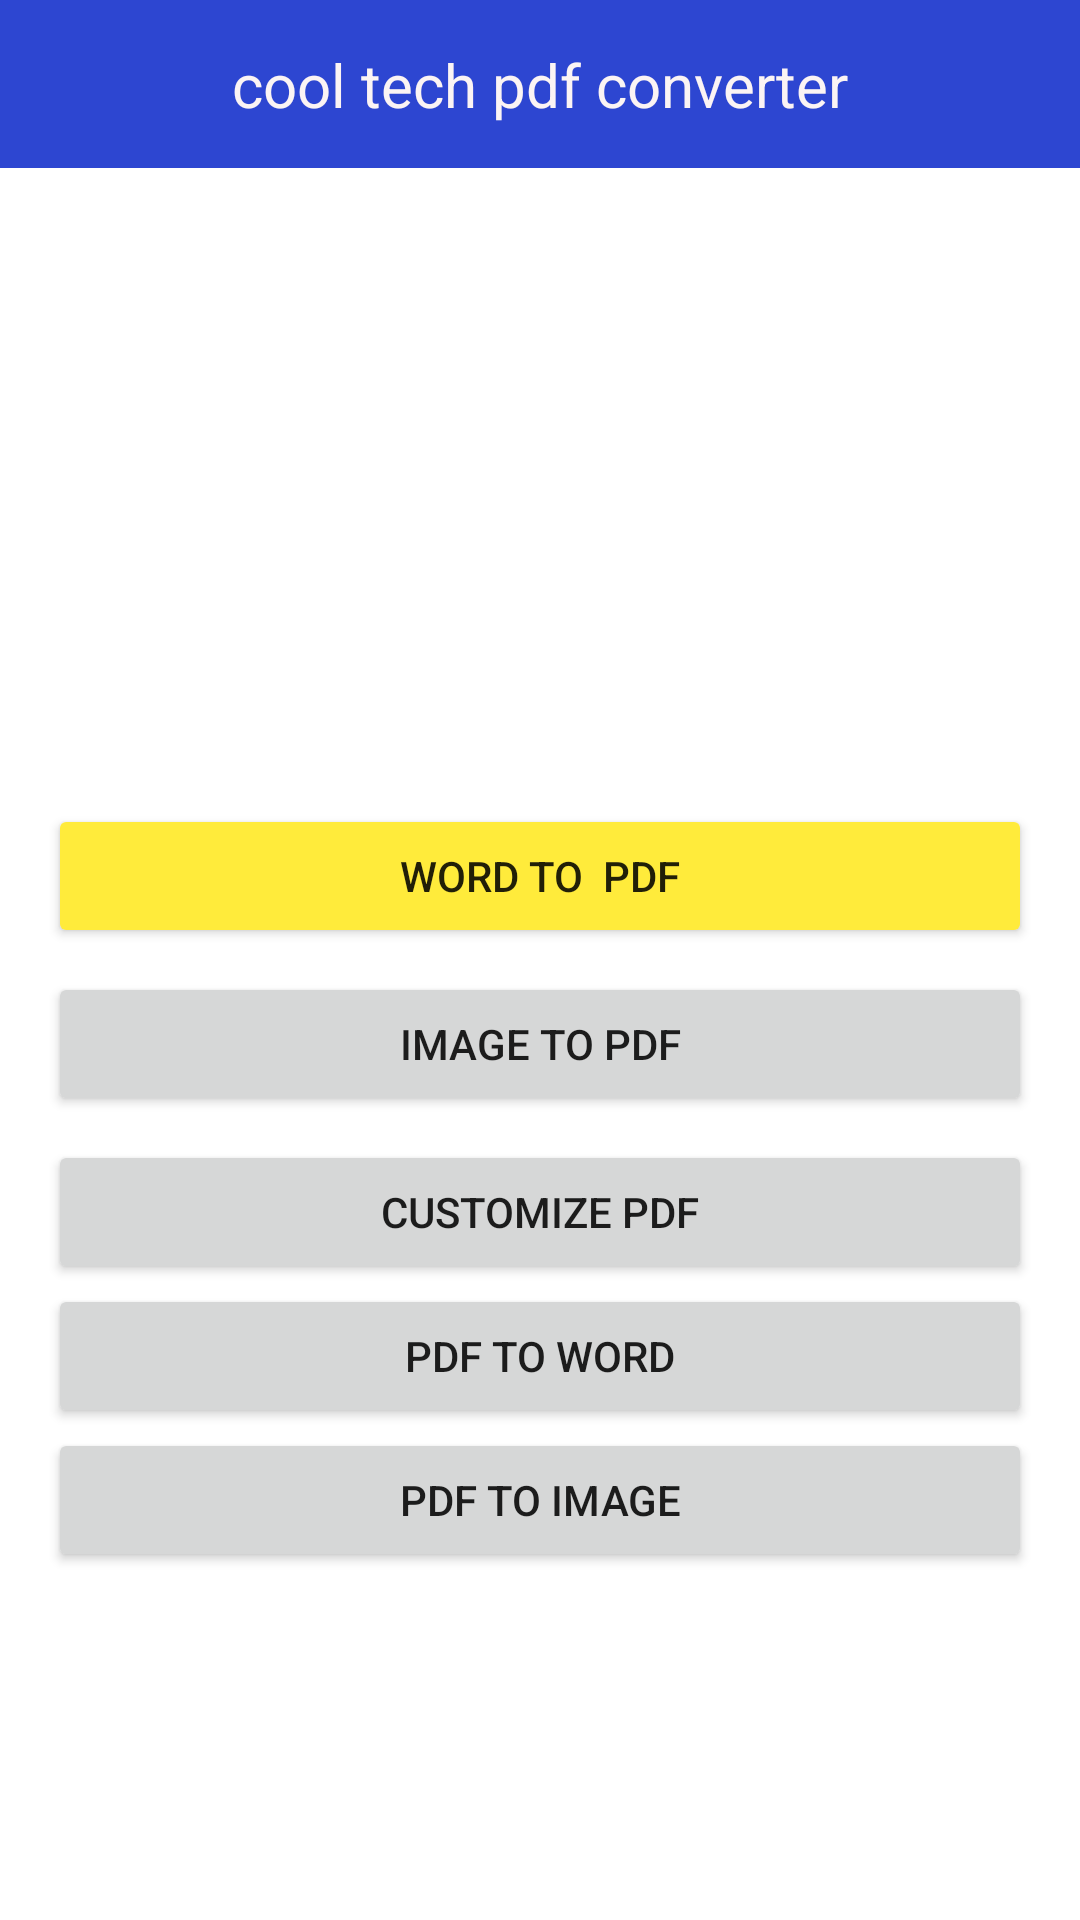

Reconstruct the res/layout file that produces this screen, plus the resources it refers to.
<!-- AndroidManifest.xml: application theme Theme.Cool_tech_pdf_converter -->
<!-- res/layout/activity_main.xml -->
<?xml version="1.0" encoding="utf-8"?>
<androidx.constraintlayout.widget.ConstraintLayout xmlns:android="http://schemas.android.com/apk/res/android"
    xmlns:app="http://schemas.android.com/apk/res-auto"
    xmlns:tools="http://schemas.android.com/tools"
    android:layout_width="match_parent"
    android:layout_height="match_parent"
    tools:context=".MainActivity">

    <androidx.appcompat.widget.Toolbar
        android:id="@+id/toolbar"
        android:layout_width="match_parent"
        android:layout_height="wrap_content"
        android:background="?attr/colorPrimary"
        android:minHeight="?attr/actionBarSize"
        android:theme="?attr/actionBarTheme"
        app:layout_constraintEnd_toEndOf="parent"
        app:layout_constraintStart_toStartOf="parent"
        app:layout_constraintTop_toTopOf="parent" />

    <Button
        android:id="@+id/buttonWordToPdf"
        android:layout_width="0dp"
        android:layout_height="wrap_content"
        android:layout_marginStart="16dp"
        android:layout_marginEnd="16dp"
        android:layout_marginBottom="8dp"
        android:backgroundTint="#FFEB3B"
        android:text="word to  pdf"
        app:layout_constraintBottom_toTopOf="@+id/buttonImageToPdf"
        app:layout_constraintEnd_toEndOf="parent"
        app:layout_constraintStart_toStartOf="parent" />

    <Button
        android:id="@+id/buttonImageToPdf"
        android:layout_width="0dp"
        android:layout_height="wrap_content"
        android:layout_marginStart="16dp"
        android:layout_marginEnd="16dp"
        android:text="image to pdf"
        app:layout_constraintBottom_toBottomOf="parent"
        app:layout_constraintEnd_toEndOf="parent"
        app:layout_constraintStart_toStartOf="parent"
        app:layout_constraintTop_toBottomOf="@+id/toolbar" />

    <Button
        android:id="@+id/buttonCustomizePdf"
        android:layout_width="0dp"
        android:layout_height="wrap_content"
        android:layout_marginStart="16dp"
        android:layout_marginTop="8dp"
        android:layout_marginEnd="16dp"
        android:text="customize pdf"
        app:layout_constraintEnd_toEndOf="parent"
        app:layout_constraintStart_toStartOf="parent"
        app:layout_constraintTop_toBottomOf="@+id/buttonImageToPdf" />

    <TextView
        android:id="@+id/textView2"
        android:layout_width="wrap_content"
        android:layout_height="wrap_content"
        android:text="cool tech pdf converter"
        android:textColor="#FBF4F4"
        android:textSize="20sp"
        app:layout_constraintBottom_toBottomOf="@+id/toolbar"
        app:layout_constraintEnd_toEndOf="parent"
        app:layout_constraintStart_toStartOf="parent"
        app:layout_constraintTop_toTopOf="parent" />

    <Button
        android:id="@+id/buttonPdfToWord"
        android:layout_width="0dp"
        android:layout_height="wrap_content"
        android:layout_marginStart="16dp"
        android:layout_marginEnd="16dp"
        android:text="pdf to word"
        app:layout_constraintEnd_toEndOf="parent"
        app:layout_constraintStart_toStartOf="parent"
        app:layout_constraintTop_toBottomOf="@+id/buttonCustomizePdf" />

    <Button
        android:id="@+id/buttonPdfToImage"
        android:layout_width="0dp"
        android:layout_height="wrap_content"
        android:layout_marginStart="16dp"
        android:layout_marginEnd="16dp"
        android:text="pdf to image"
        app:layout_constraintEnd_toEndOf="parent"
        app:layout_constraintStart_toStartOf="parent"
        app:layout_constraintTop_toBottomOf="@+id/buttonPdfToWord" />
</androidx.constraintlayout.widget.ConstraintLayout>
<!-- resources referenced by this layout -->
<resources>
  <style name="Theme.Cool_tech_pdf_converter" parent="Theme.MaterialComponents.DayNight.NoActionBar">
          
          <item name="colorPrimary">@color/blue</item>
          <item name="colorPrimaryVariant">@color/purple_700</item>
          <item name="colorOnPrimary">@color/white</item>
          
          <item name="colorSecondary">@color/teal_200</item>
          <item name="colorSecondaryVariant">@color/teal_700</item>
          <item name="colorOnSecondary">@color/black</item>
          
          <item name="android:statusBarColor" tools:targetApi="l">?attr/colorPrimaryVariant</item>
          
      </style>
  <color name="blue">#2D46D1</color>
  <color name="purple_700">#FF3700B3</color>
  <color name="white">#FFFFFFFF</color>
  <color name="teal_200">#FF03DAC5</color>
  <color name="teal_700">#FF018786</color>
  <color name="black">#FF000000</color>
</resources>
